Labelled photos from "dataset", an image-classification folder in bhavyatadvi/smartcitizenhubfinal. The possible labels are: garbage, graffiti, streetlight.

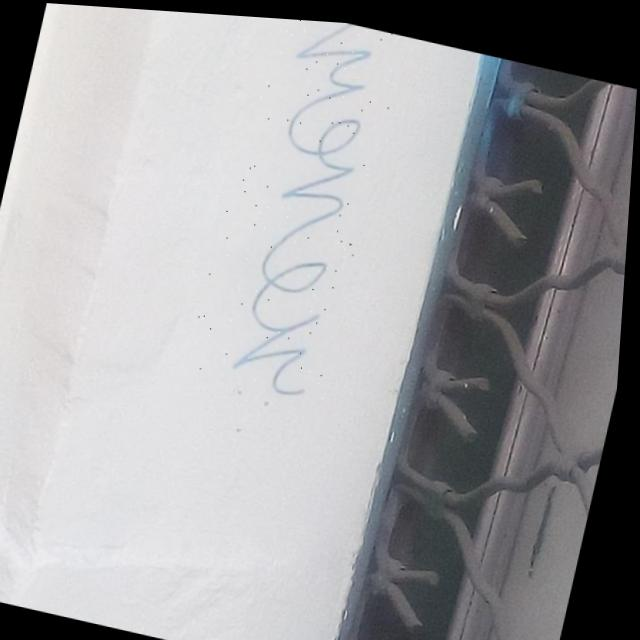
Label: graffiti

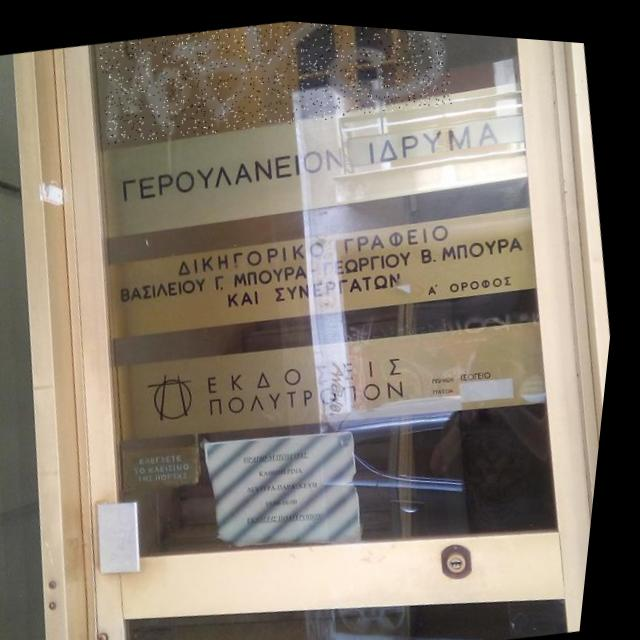
Label: graffiti

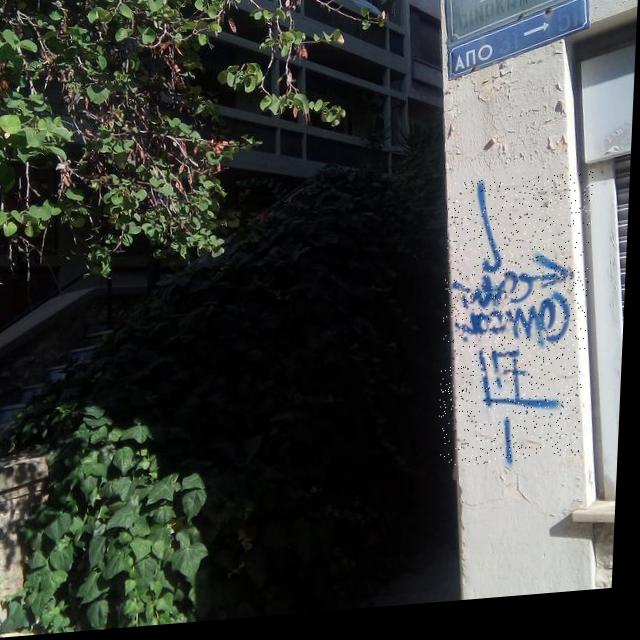
Label: graffiti

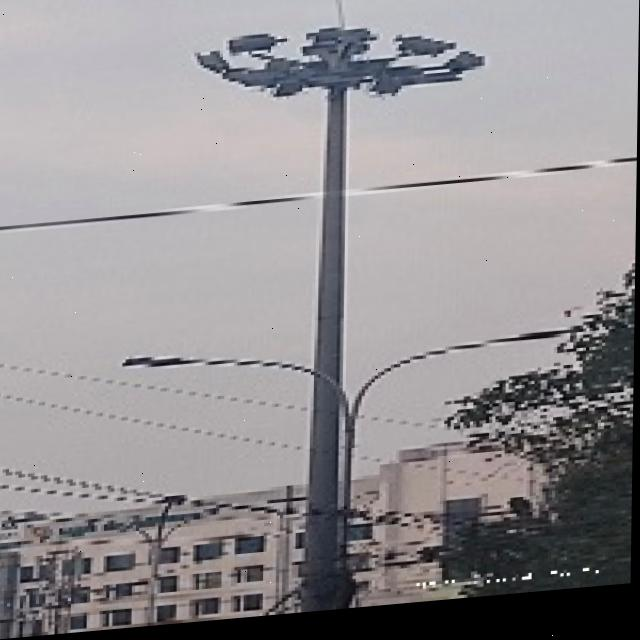
Label: streetlight

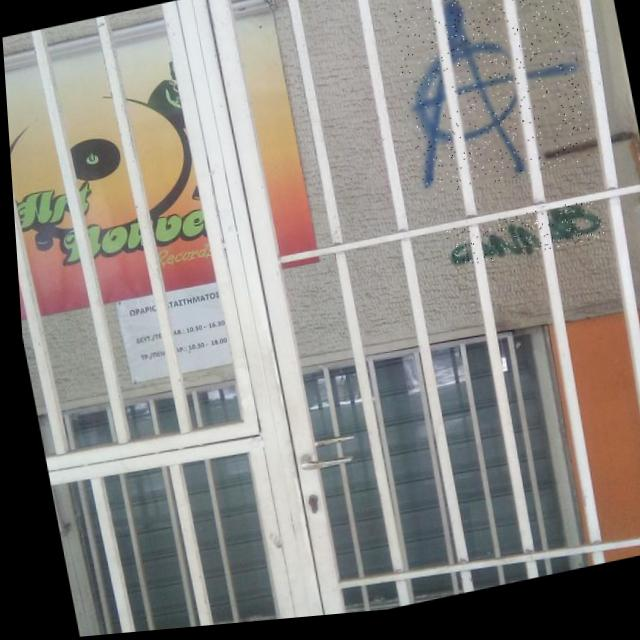
Label: graffiti

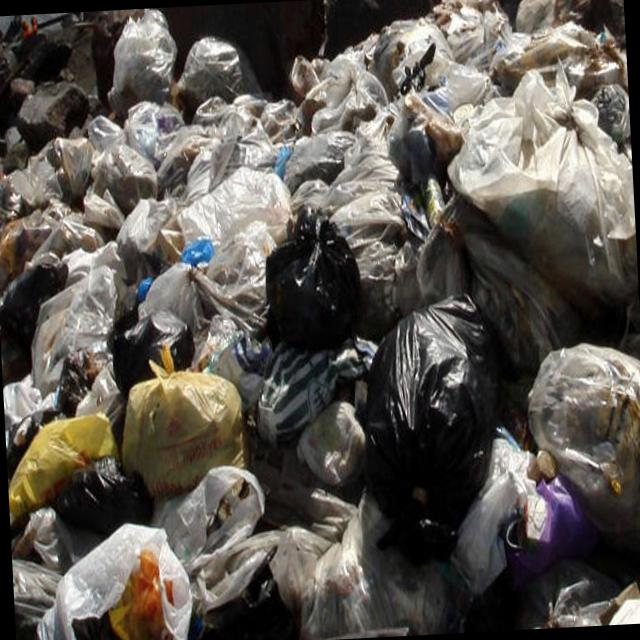
Label: garbage
